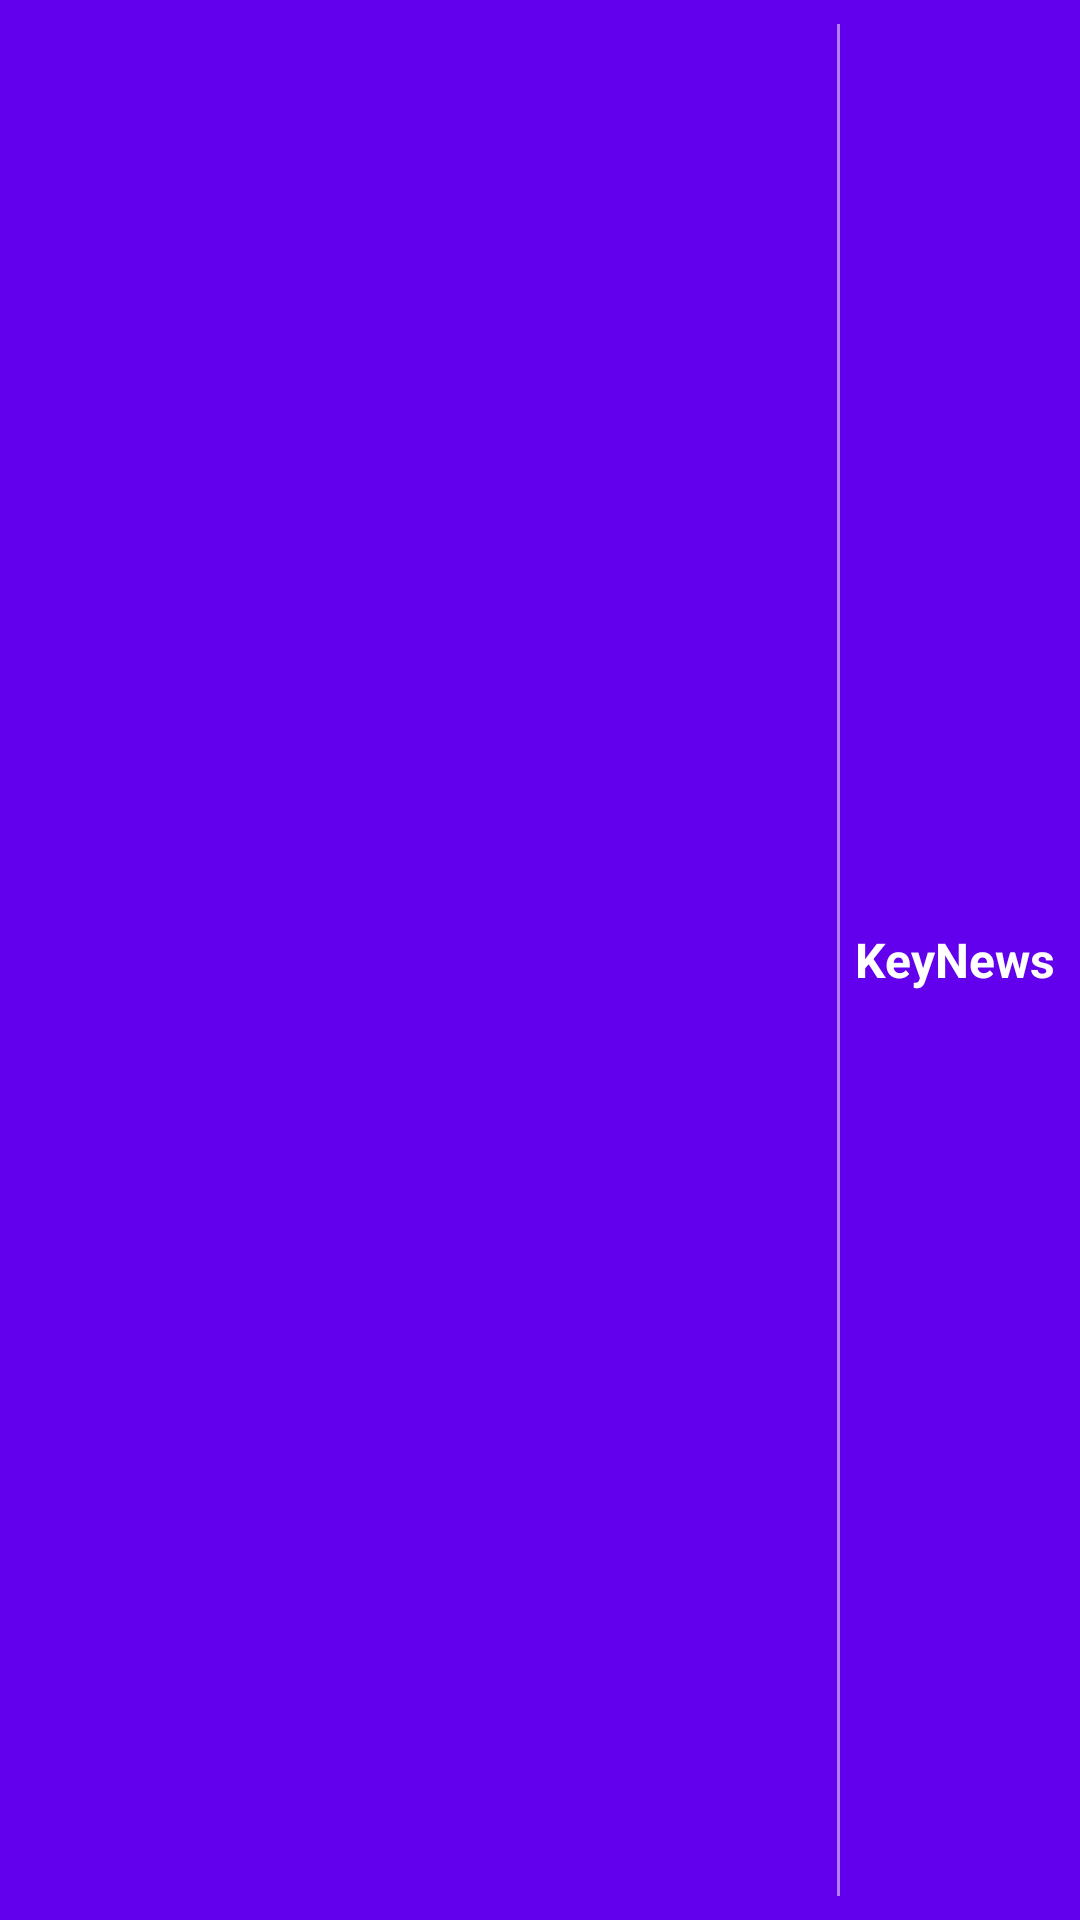

Android layout source for this screen:
<!-- AndroidManifest.xml: application theme Theme.KeyNews -->
<!-- res/layout/custom_toolbar.xml -->
<?xml version="1.0" encoding="utf-8"?>
<androidx.appcompat.widget.Toolbar
    xmlns:android="http://schemas.android.com/apk/res/android"
    xmlns:app="http://schemas.android.com/apk/res-auto"
    android:id="@+id/toolbar"
    android:layout_width="match_parent"
    android:layout_height="?attr/actionBarSize"
    android:background="?attr/colorPrimary"
    android:theme="@style/ThemeOverlay.MaterialComponents.Dark.ActionBar">

    <RelativeLayout
        android:layout_width="match_parent"
        android:layout_height="match_parent">

        
        <TextView
            android:id="@+id/tvFeedName"
            android:layout_width="wrap_content"
            android:layout_height="wrap_content"
            android:text=""
            android:textSize="16sp"
            android:textColor="@android:color/white"
            android:layout_alignParentStart="true"
            android:layout_centerVertical="true"
            android:layout_marginEnd="8dp"
            android:ellipsize="end"
            android:maxLines="1"
            android:maxWidth="180dp" />

        
        <View
            android:id="@+id/toolbarDivider"
            android:layout_width="1dp"
            android:layout_height="match_parent"
            android:layout_toStartOf="@id/tvAppLogo"
            android:layout_marginEnd="5dp"
            android:layout_marginTop="8dp"
            android:layout_marginBottom="8dp"
            android:background="#80FFFFFF" />

        
        <TextView
            android:id="@+id/tvAppLogo"
            android:layout_width="wrap_content"
            android:layout_height="wrap_content"
            android:text="KeyNews"
            android:textSize="16sp"
            android:textStyle="bold"
            android:textColor="@android:color/white"
            android:layout_alignParentEnd="true"
            android:layout_centerVertical="true"
            android:layout_marginEnd="8dp" />

    </RelativeLayout>

</androidx.appcompat.widget.Toolbar>
<!-- resources referenced by this layout -->
<resources>
  <style name="Theme.KeyNews" parent="Theme.MaterialComponents.Light.NoActionBar" />
</resources>
